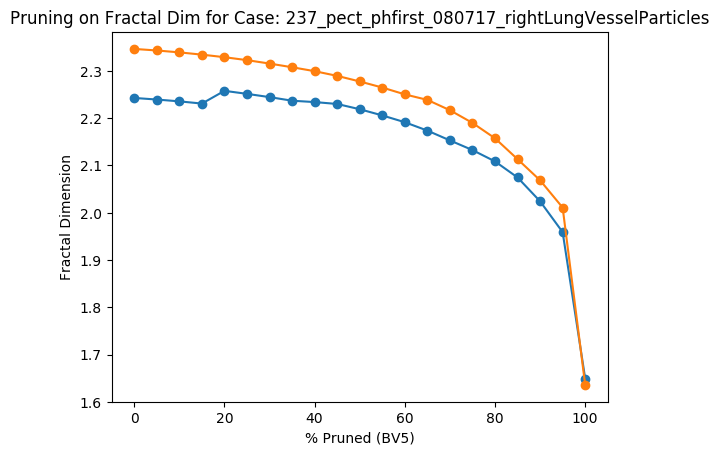

The file beside this chart, header and first rows:
Percent Threshold (BV5), Fractal Dimension
0, 2.346
5, 2.343
10, 2.339
15, 2.334
20, 2.329
25, 2.323
30, 2.315
35, 2.308
40, 2.299
45, 2.289
50, 2.278
55, 2.265
60, 2.25
65, 2.239
70, 2.217
75, 2.19
80, 2.158
85, 2.113
90, 2.069
95, 2.011
100, 1.636
